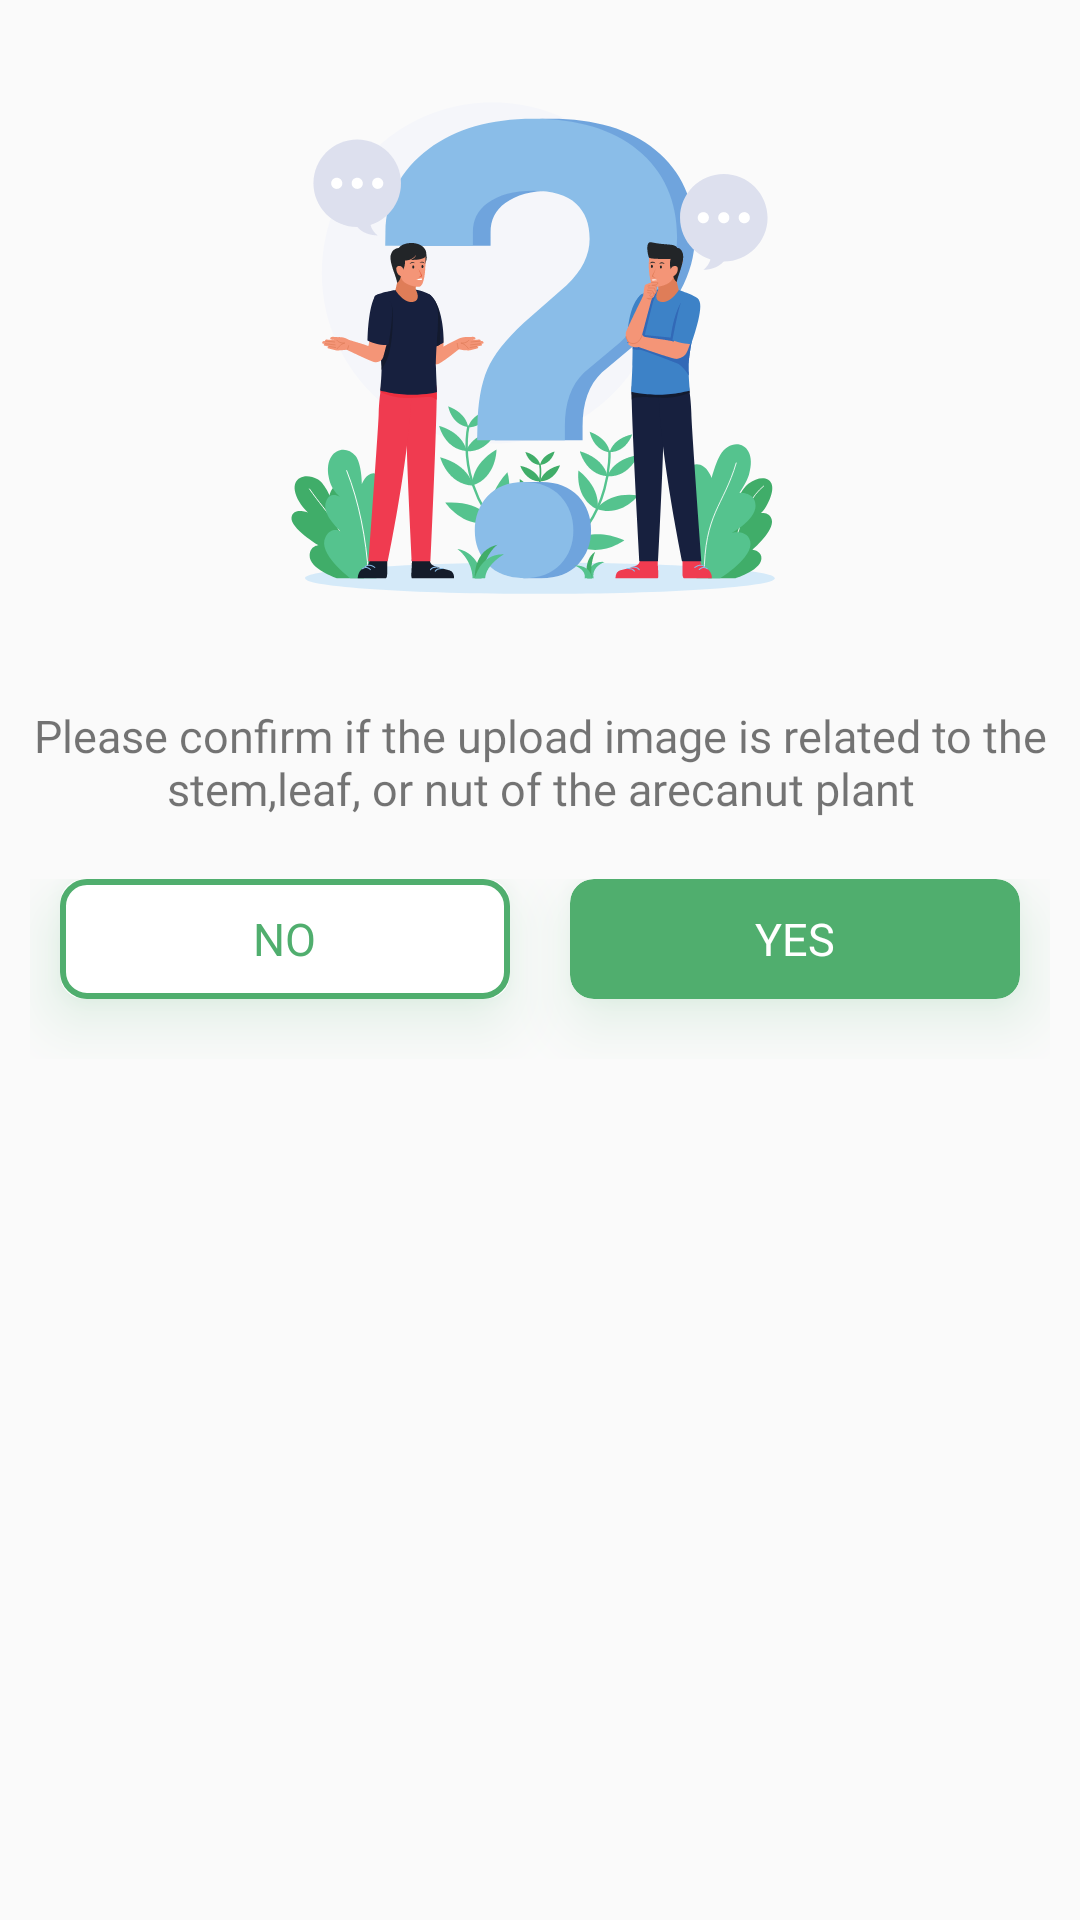

Produce the Android XML layout that renders to this screen, including the resource entries it uses.
<!-- AndroidManifest.xml: application theme Theme.ArecaMithra -->
<!-- res/layout/upload_confirm_dialogue_box.xml -->
<?xml version="1.0" encoding="utf-8"?>
<LinearLayout xmlns:android="http://schemas.android.com/apk/res/android"
    xmlns:app="http://schemas.android.com/apk/res-auto"
    android:id="@+id/confirm_dialogue_box"
    android:layout_width="match_parent"
    android:layout_height="wrap_content"
    android:background="#00000000"
    android:orientation="vertical">

    <RelativeLayout
        android:layout_width="match_parent"
        android:layout_height="wrap_content"
        android:background="@drawable/dialogue_card"

        >

        <ImageView
            android:id="@+id/dialogue_image"
            android:layout_width="200dp"
            android:layout_height="200dp"
            android:layout_centerHorizontal="true"
            android:layout_marginTop="15dp"
            android:layout_marginBottom="10dp"
            android:src="@drawable/ask_question" />

        <TextView
            android:id="@+id/text"
            android:layout_width="wrap_content"
            android:layout_height="wrap_content"
            android:layout_below="@+id/dialogue_image"

            android:layout_centerHorizontal="true"
            android:fontFamily="@font/montserrat_medium"
            android:gravity="center"
            android:padding="10dp"
            android:text="Please confirm if the upload image is related to the stem,leaf, or nut of the arecanut plant"
            android:textSize="15sp" />

        <LinearLayout
            android:layout_width="match_parent"
            android:layout_height="80dp"
            android:layout_below="@+id/text"
            android:layout_marginBottom="10dp"
            android:padding="10dp">

            <androidx.cardview.widget.CardView
                android:id="@+id/no_button"
                android:layout_width="0dp"
                android:layout_height="match_parent"
                android:layout_margin="10dp"
                android:layout_weight="1"
                android:outlineAmbientShadowColor="@color/app_green"
                android:outlineSpotShadowColor="@color/app_green"

                android:translationY="-10dp"
                android:translationZ="10dp"
                app:cardCornerRadius="8dp"

                >

                <RelativeLayout
                    android:layout_width="match_parent"
                    android:layout_height="match_parent"
                    android:background="@drawable/button_corner">

                    <TextView
                        android:layout_width="wrap_content"
                        android:layout_height="wrap_content"
                        android:layout_centerHorizontal="true"
                        android:layout_centerVertical="true"
                        android:outlineAmbientShadowColor="@color/black"
                        android:outlineSpotShadowColor="@color/black"
                        android:text="NO"
                        android:textColor="@color/app_green"
                        android:textSize="15sp"

                         />
                </RelativeLayout>
            </androidx.cardview.widget.CardView>

            <androidx.cardview.widget.CardView
                android:id="@+id/yes_button"
                android:layout_width="0dp"
                android:layout_height="match_parent"
                android:layout_margin="10dp"
                android:layout_weight="1"
                android:outlineAmbientShadowColor="@color/app_green"
                android:outlineSpotShadowColor="@color/app_green"
                android:translationY="-10dp"
                android:translationZ="10dp"

                app:cardBackgroundColor="@color/app_green"
                app:cardCornerRadius="8dp">

                <RelativeLayout
                    android:layout_width="match_parent"
                    android:layout_height="match_parent">

                    <TextView
                        android:layout_width="wrap_content"
                        android:layout_height="wrap_content"
                        android:layout_centerInParent="true"

                        android:fontFamily="@font/roboto_mono"
                        android:text="YES"
                        android:textColor="@color/white"
                        android:textSize="15sp" />
                </RelativeLayout>
            </androidx.cardview.widget.CardView>

        </LinearLayout>


    </RelativeLayout>


</LinearLayout>
<!-- resources referenced by this layout -->
<resources>
  <color name="app_green">#50AE6E</color>
  <color name="black">#FF000000</color>
  <color name="white">#FFFFFFFF</color>
  <!-- drawable ask_question: vector/xml drawable (drawable, 44892 chars, omitted) -->
  <!-- drawable button_corner (drawable) -->
  <?xml version="1.0" encoding="utf-8"?>
  <shape xmlns:android="http://schemas.android.com/apk/res/android">
  <stroke android:color="@color/app_green" android:width="2dp"/>
      <corners android:radius="8dp"/>
  </shape>
  <style name="Theme.ArecaMithra" parent="Theme.MaterialComponents.DayNight.NoActionBar.Bridge">
          
          <item name="colorPrimary">@color/purple_500</item>
          <item name="colorPrimaryVariant">@color/purple_700</item>
          <item name="colorOnPrimary">@color/white</item>
          
          <item name="colorSecondary">@color/teal_200</item>
          <item name="colorSecondaryVariant">@color/teal_700</item>
          <item name="colorOnSecondary">@color/black</item>
          
          <item name="android:statusBarColor">@color/app_green</item>
  
  
  
  
          
  
      </style>
  <color name="purple_500">#FF6200EE</color>
  <color name="purple_700">#FF3700B3</color>
  <color name="teal_200">#FF03DAC5</color>
  <color name="teal_700">#FF018786</color>
</resources>
